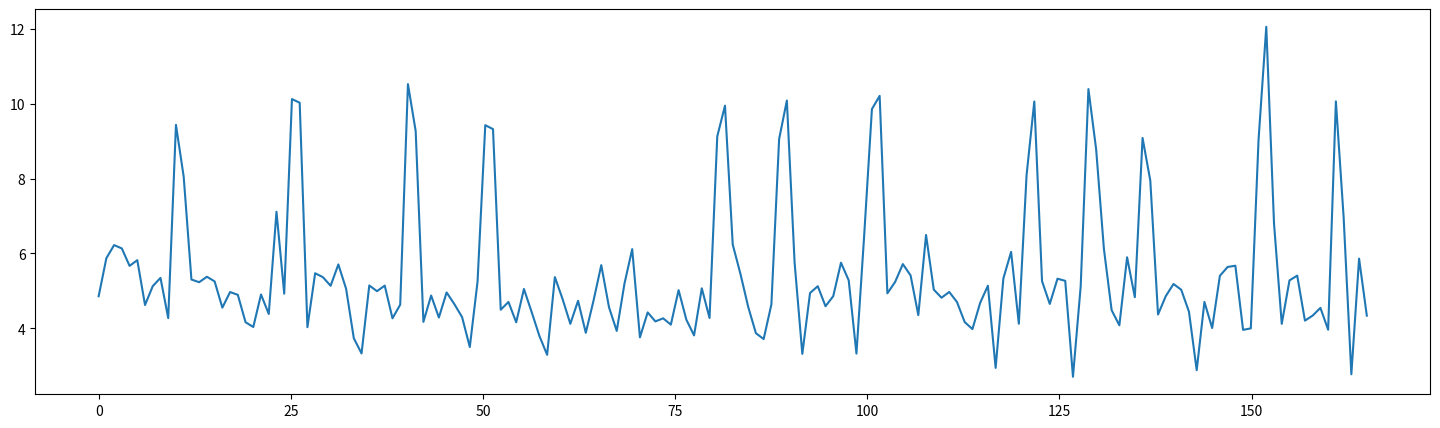

Python code for this plot: (Note: this script raises an exception after producing the figure.)

import numpy as np
import matplotlib.pyplot as plt

mu, sigma = 5, 1
s = np.random.normal(mu, sigma, 165)
s2 = np.random.normal(mu, sigma, 165)
x = np.linspace(0, 165, 165)
events = np.zeros(165)


event_locations = [ 10, 25, 40, 50, 80, 88, 100, 120, 128, 135, 150, 160]
event_locations2 = [ 10, 32, 42, 50, 80, 93, 100, 120, 132, 150, 160]

for el in event_locations2:
    s2[el] += 2
    s2[el+1] += 3


for el in event_locations:
    s[el] += 4
    s[el+1] += 4


f, ax = plt.subplots(figsize=(18,5))
ax.plot(x, s)
plt.savefig('/Users/<user>/analysis/bold_fmri.eps', format='eps')

f, ax = plt.subplots(figsize=(18,5))
ax.plot(x, s2)
plt.savefig('/Users/<user>/analysis/bold_fmri2.eps', format='eps')


mu, sigma = 1, 0.25
s = np.random.normal(mu, sigma, 165)
x = np.linspace(0, 165, 165)
f, ax = plt.subplots(figsize=(18,5))
ax.plot(x, s)
plt.savefig('/Users/<user>/analysis/perceptual.eps', format='eps')